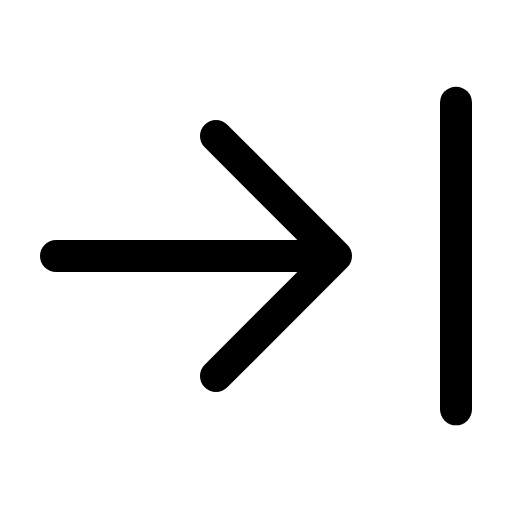
t = 0.00 s
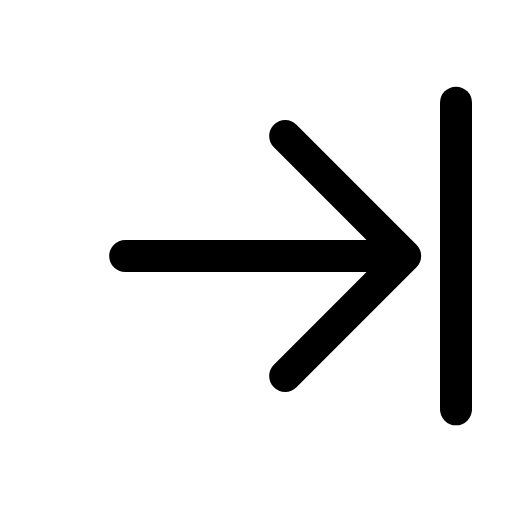
t = 0.21 s
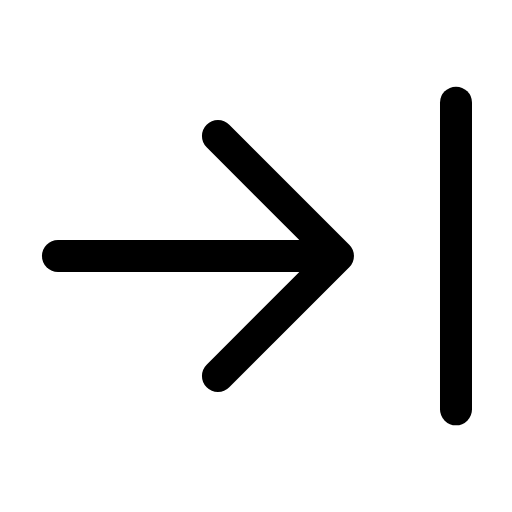
t = 0.42 s
t = 0.61 s: frame unchanged from t = 0.00 s, image omitted
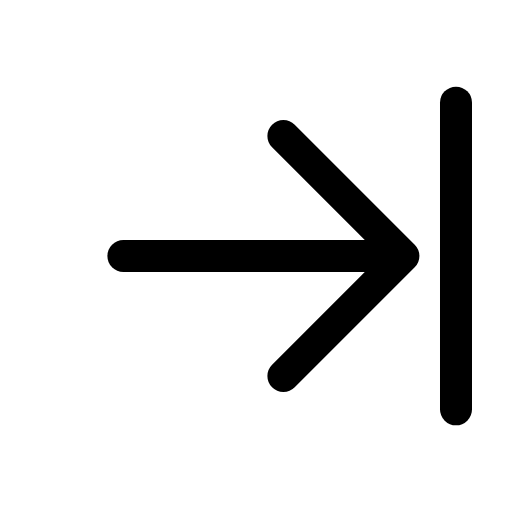
t = 0.84 s
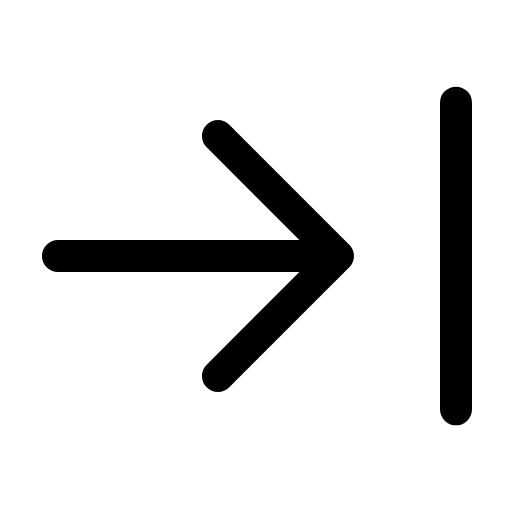
t = 1.03 s

The animated SVG that drew these frames (rendered in a browser with its animation timeline set to each time). Animation: 1 SMIL element (animateTransform=1); one cycle of 1.25 s, repeats indefinitely.

<svg xmlns="http://www.w3.org/2000/svg" width="24" height="24" viewBox="0 0 24 24" fill="none"><g transform="translate(-3 -3) scale(1.25)"><g><animateTransform attributeName="transform" type="translate" values="0 0;2.6 0;0 0;0 0;2.6 0;0 0;0 0" keyTimes="0;0.225;0.45;0.6;0.75;0.9;1" dur="1.25s" repeatCount="indefinite" calcMode="spline" keySplines="0.16 1 0.3 1;0.16 1 0.3 1;0.16 1 0.3 1;0.16 1 0.3 1;0.16 1 0.3 1;0.16 1 0.3 1"/><line stroke="currentColor" stroke-width="1.2" stroke-linecap="round" stroke-linejoin="round" fill="none" x1="4.5" y1="12" x2="14.5" y2="12"></line><path stroke="currentColor" stroke-width="1.2" stroke-linecap="round" stroke-linejoin="round" fill="none" d="M10.5 7.5C12.3 9.3 13.8 10.8 15 12L10.5 16.5"></path></g><line stroke="currentColor" stroke-width="1.2" stroke-linecap="round" stroke-linejoin="round" fill="none" x1="19.5" y1="6.25" x2="19.5" y2="17.75"></line></g></svg>
